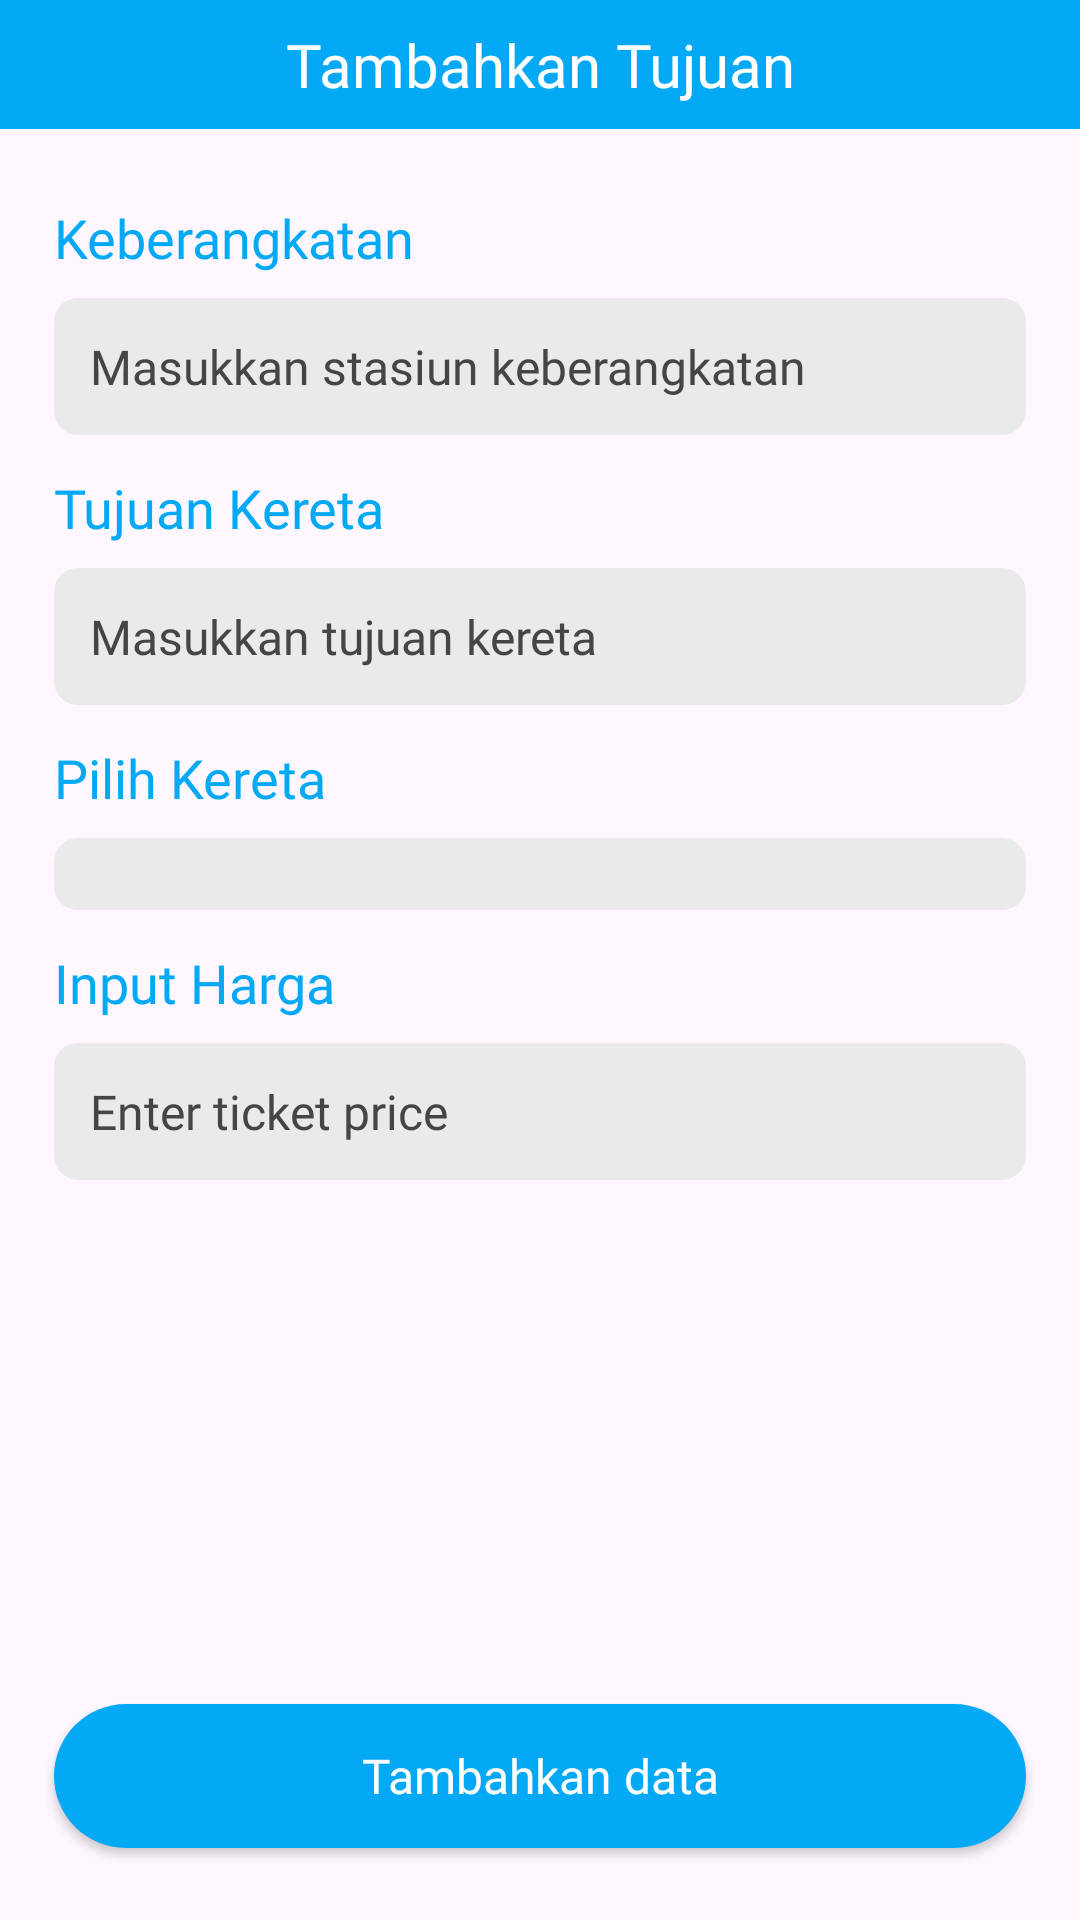

Android layout source for this screen:
<!-- AndroidManifest.xml: application theme Theme.BookYourTrain20 -->
<!-- res/layout/fragment_add_travel.xml -->
<?xml version="1.0" encoding="utf-8"?>
<FrameLayout xmlns:android="http://schemas.android.com/apk/res/android"
    xmlns:tools="http://schemas.android.com/tools"
    android:layout_width="match_parent"
    android:layout_height="match_parent"
    android:background="@drawable/backgroud"
    xmlns:app="http://schemas.android.com/apk/res-auto"
    tools:context=".AddTravelFragment">

    <androidx.constraintlayout.widget.ConstraintLayout
        android:layout_width="match_parent"
        android:layout_height="match_parent">

        <TextView
            android:id="@+id/txt_title"
            android:layout_width="match_parent"
            android:layout_height="wrap_content"
            android:text="Tambahkan Tujuan"
            android:textColor="@color/white"
            android:fontFamily="@font/interextrabold"
            android:textSize="20sp"
            android:gravity="center"
            android:background="@color/dark_blue"
            android:paddingVertical="8dp"
            app:layout_constraintTop_toTopOf="parent" />

        <ImageButton
            android:id="@+id/btn_back"
            android:layout_width="36dp"
            android:layout_height="36dp"
            android:background="@drawable/baseline_arrow_back_ios_new_24"
            android:layout_marginTop="6dp"
            android:layout_marginStart="8dp"
            app:layout_constraintTop_toTopOf="parent"
            app:layout_constraintStart_toStartOf="parent"/>

        <TextView
            android:id="@+id/label_departure"
            android:layout_width="match_parent"
            android:layout_height="wrap_content"
            android:text="Keberangkatan"
            android:textColor="@color/dark_blue"
            android:textSize="18sp"
            android:fontFamily="@font/intersemibold"
            android:layout_marginHorizontal="18dp"
            android:layout_marginTop="24dp"
            app:layout_constraintTop_toBottomOf="@id/txt_title"/>

        <androidx.appcompat.widget.AppCompatEditText
            android:id="@+id/edit_txt_departure"
            android:layout_width="match_parent"
            android:layout_height="wrap_content"
            android:layout_marginHorizontal="18dp"
            android:layout_marginTop="8dp"
            android:hint="Masukkan stasiun keberangkatan"
            android:textColor="@color/grey"
            android:textColorHint="@color/grey"
            android:fontFamily="@font/interregular"
            app:layout_constraintTop_toBottomOf="@id/label_departure"
            style="@style/EditTextBackground"/>

        <TextView
            android:id="@+id/label_destination"
            android:layout_width="match_parent"
            android:layout_height="wrap_content"
            android:text="Tujuan Kereta"
            android:textColor="@color/dark_blue"
            android:textSize="18sp"
            android:fontFamily="@font/intersemibold"
            android:layout_marginHorizontal="18dp"
            android:layout_marginTop="12dp"
            app:layout_constraintTop_toBottomOf="@id/edit_txt_departure"/>

        <androidx.appcompat.widget.AppCompatEditText
            android:id="@+id/edit_txt_destination"
            android:layout_width="match_parent"
            android:layout_height="wrap_content"
            android:layout_marginHorizontal="18dp"
            android:layout_marginTop="8dp"
            android:hint="Masukkan tujuan kereta"
            android:textColor="@color/grey"
            android:textColorHint="@color/grey"
            android:fontFamily="@font/interregular"
            app:layout_constraintTop_toBottomOf="@id/label_destination"
            style="@style/EditTextBackground"/>

        <TextView
            android:id="@+id/label_train"
            android:layout_width="match_parent"
            android:layout_height="wrap_content"
            android:text="Pilih Kereta"
            android:textColor="@color/dark_blue"
            android:textSize="18sp"
            android:fontFamily="@font/intersemibold"
            android:layout_marginHorizontal="18dp"
            android:layout_marginTop="12dp"
            app:layout_constraintTop_toBottomOf="@id/edit_txt_destination"/>

        <androidx.appcompat.widget.AppCompatSpinner
            android:id="@+id/spinner_train"
            android:layout_width="match_parent"
            android:layout_height="wrap_content"
            android:layout_marginHorizontal="18dp"
            android:layout_marginTop="8dp"
            app:layout_constraintTop_toBottomOf="@id/label_train"
            style="@style/EditTextBackground"/>

        <TextView
            android:id="@+id/label_price"
            android:layout_width="match_parent"
            android:layout_height="wrap_content"
            android:text="Input Harga"
            android:textColor="@color/dark_blue"
            android:textSize="18sp"
            android:fontFamily="@font/intersemibold"
            android:layout_marginHorizontal="18dp"
            android:layout_marginTop="12dp"
            app:layout_constraintTop_toBottomOf="@id/spinner_train"/>

        <androidx.appcompat.widget.AppCompatEditText
            android:id="@+id/edit_txt_price"
            android:layout_width="match_parent"
            android:layout_height="wrap_content"
            android:layout_marginHorizontal="18dp"
            android:layout_marginTop="8dp"
            android:hint="Enter ticket price"
            android:inputType="number"
            android:textColor="@color/grey"
            android:textColorHint="@color/grey"
            android:fontFamily="@font/interregular"
            app:layout_constraintTop_toBottomOf="@id/label_price"
            style="@style/EditTextBackground"/>

        <androidx.appcompat.widget.AppCompatButton
            android:id="@+id/btn_add_travel"
            android:layout_width="match_parent"
            android:layout_height="wrap_content"
            android:text="Tambahkan data"
            android:layout_marginHorizontal="18dp"
            android:layout_marginBottom="24dp"
            app:layout_constraintBottom_toBottomOf="parent"
            style="@style/ButtonPrimaryActive"/>

    </androidx.constraintlayout.widget.ConstraintLayout>

</FrameLayout>
<!-- resources referenced by this layout -->
<resources>
  <color name="dark_blue">#03A9F4</color>
  <color name="grey">#FF454545</color>
  <color name="white">#FFFFFFFF</color>
  <style name="ButtonPrimaryActive" parent="Widget.AppCompat.Button">
          <item name="android:background">@drawable/btn_primary_background</item>
          <item name="android:textColor">@color/white</item>
          <item name="android:textSize">16sp</item>
          <item name="textAllCaps">false</item>
          <item name="fontFamily">@font/intersemibold</item>
      </style>
  <style name="EditTextBackground" parent="Widget.AppCompat.EditText">
          <item name="android:background">@drawable/edit_text_background</item>
          <item name="android:textColor">@color/dark_blue</item>
          <item name="android:textColorHint">@color/grey</item>
          <item name="android:textSize">16sp</item>
          <item name="android:padding">12dp</item>
          <item name="fontFamily">@font/interregular</item>
      </style>
  <style name="Theme.BookYourTrain20" parent="Base.Theme.BookYourTrain20" />
  <!-- drawable btn_primary_background (drawable) -->
  <?xml version="1.0" encoding="utf-8"?>
  <shape xmlns:android="http://schemas.android.com/apk/res/android">
      <solid android:color="@color/dark_blue"/>
      <corners android:radius="200dp"/>
  </shape>
  <!-- drawable edit_text_background (drawable) -->
  <?xml version="1.0" encoding="utf-8"?>
  <shape xmlns:android="http://schemas.android.com/apk/res/android">
      <solid android:color="@color/light_grey"/>
      <corners android:radius="8dp"/>
  </shape>
  <style name="Base.Theme.BookYourTrain20" parent="Theme.Material3.DayNight.NoActionBar">
          
          
          <item name="android:statusBarColor">@color/dark_blue</item>
      </style>
  <color name="light_grey">#FFEAEAEA</color>
</resources>
